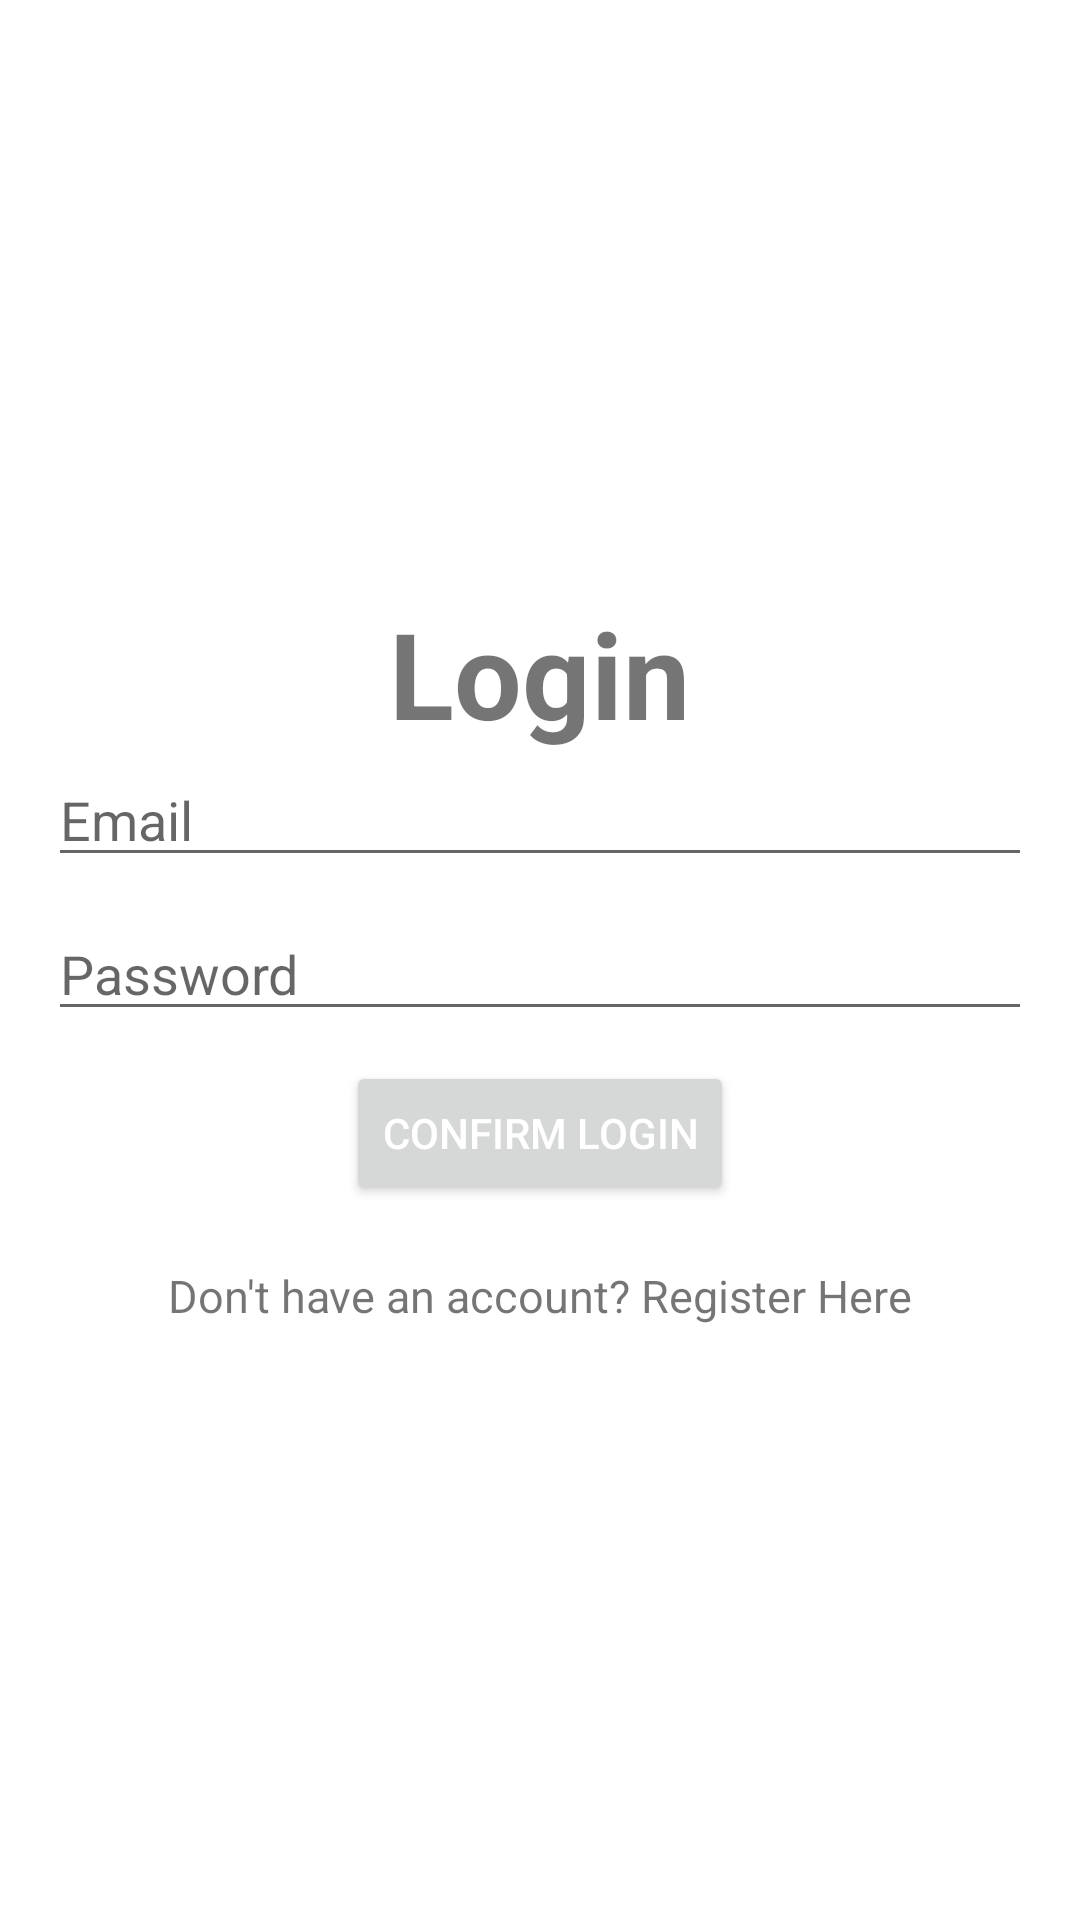

Produce the Android XML layout that renders to this screen, including the resource entries it uses.
<!-- AndroidManifest.xml: application theme Theme.SelfDevelopmentApp -->
<!-- res/layout/login_account.xml -->
<?xml version="1.0" encoding="utf-8"?>
<LinearLayout xmlns:android="http://schemas.android.com/apk/res/android"
    xmlns:tools="http://schemas.android.com/tools"
    android:layout_width="match_parent"
    android:layout_height="match_parent"
    android:gravity="center"
    android:orientation="vertical"
    android:padding="16dp"
    tools:context=".LoginAccount">

    <TextView
        android:layout_width="wrap_content"
        android:layout_height="wrap_content"
        android:text="Login"
        android:textSize="40sp"
        android:textStyle="bold" />

    <EditText
        android:id="@+id/et_enterEmail"
        android:layout_width="match_parent"
        android:layout_height="wrap_content"
        android:layout_marginBottom="10dp"
        android:hint="Email" />

    <EditText
        android:id="@+id/et_enterPassword"
        android:layout_width="match_parent"
        android:layout_height="wrap_content"
        android:layout_marginBottom="10dp"
        android:hint="Password"
        android:inputType="textPassword" />

    <Button
        android:id="@+id/btn_confirmLogin"
        android:layout_width="wrap_content"
        android:layout_height="wrap_content"
        android:text="Confirm Login"
        android:textColor="@color/white" />

    <TextView
        android:id="@+id/tv_changeToRegisterPage"
        android:layout_width="wrap_content"
        android:layout_height="wrap_content"
        android:layout_marginTop="20dp"
        android:text="Don't have an account? Register Here"
        android:textSize="15sp" />

</LinearLayout>
<!-- resources referenced by this layout -->
<resources>
  <style name="Theme.SelfDevelopmentApp" parent="Theme.MaterialComponents.DayNight.DarkActionBar">
          <item name="android:windowDisablePreview">true</item>
          
          <item name="colorPrimary">@color/purple_500</item>
          <item name="colorPrimaryVariant">@color/purple_700</item>
          <item name="colorOnPrimary">@color/white</item>
          
          <item name="colorSecondary">@color/teal_200</item>
          <item name="colorSecondaryVariant">@color/teal_700</item>
          <item name="colorOnSecondary">@color/black</item>
          
          <item name="android:statusBarColor" tools:targetApi="l">?attr/colorPrimaryVariant</item>
          
      </style>
  <!-- not gathered from this repository: default colours our renderer supplied (Android Studio template values) -->
  <color name="purple_500">#FF6200EE</color>
  <color name="purple_700">#FF3700B3</color>
  <color name="teal_200">#FF03DAC5</color>
  <color name="teal_700">#FF018786</color>
  <color name="black">#FF000000</color>
  <color name="white">#FFFFFFFF</color>
</resources>
